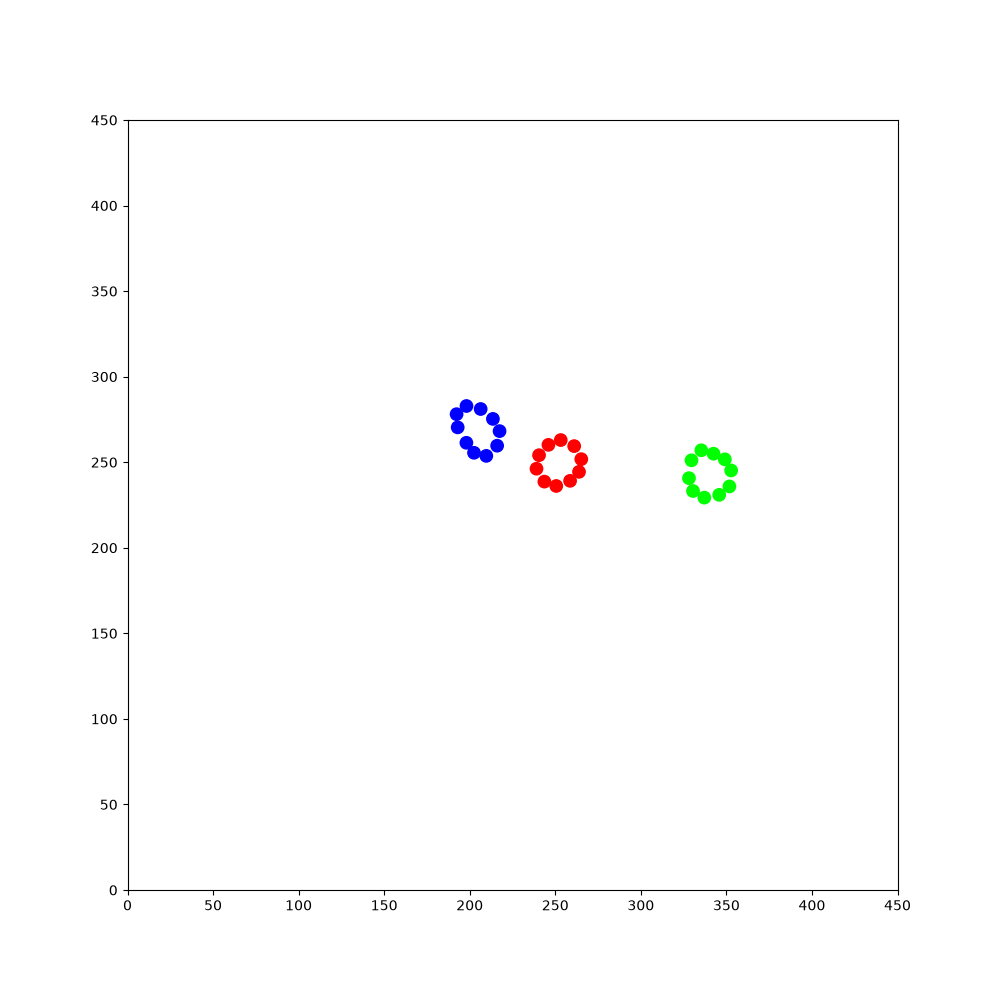

The table this chart was drawn from, first rows:
209.513, 36.0112, 2.20274, 1, 0, 0, 369.882, 381.89, 1.29754, 1, 0, 0, 263.272, 188.191, 2.61235, 1, 0, 0, 246.049, 87.573, 2.19986, 1, 0, 0
209.5, 36.01, 2.203, 1, 0, 0, 369.9, 381.9, 1.298, 1, 0, 0, 264.3, 189.3, 2.612, 1, 0, 0, 246, 87.57, 2.2, 1, 0, 0
208.8, 36.98, 2.191, 1, 0, 0, 370.1, 382.8, 1.37, 1, 0, 0, 263.4, 190.1, 2.62, 1, 0, 0, 245.5, 88.29, 2.259, 1, 0, 0
208.1, 37.94, 2.193, 1, 0, 0, 370.1, 382.6, 1.781, 1, 0, 0, 262.6, 190.9, 2.629, 1, 0, 0, 245.6, 88.22, 2.675, 1, 0, 0
207.4, 38.95, 2.187, 1, 0, 0, 370.1, 382.5, 2.178, 1, 0, 0, 261.5, 191.6, 2.64, 1, 0, 0, 244.5, 88.76, 2.677, 1, 0, 0
206.7, 39.98, 2.193, 1, 0, 0, 370.2, 382.5, 2.578, 1, 0, 0, 260.4, 192.2, 2.636, 1, 0, 0, 243.4, 89.31, 2.677, 1, 0, 0
205.9, 40.99, 2.19, 1, 0, 0, 370.3, 382.4, 2.966, 1, 0, 0, 259.4, 192.8, 2.631, 1, 0, 0, 242.6, 89.7, 2.726, 1, 0, 0
205.2, 42.02, 2.184, 1, 0, 0, 370.5, 382.4, -2.907, 1, 0, 0, 258.6, 193.2, 2.695, 1, 0, 0, 242.7, 89.67, 3.122, 1, 0, 0
204.5, 43, 2.179, 1, 0, 0, 370.6, 382.5, -2.511, 1, 0, 0, 258.7, 193.2, 3.096, 1, 0, 0, 242.8, 89.69, -2.756, 1, 0, 0
203.8, 44.04, 2.172, 1, 0, 0, 370.7, 382.6, -2.104, 1, 0, 0, 257.8, 193.2, -3.134, 1, 0, 0, 242.9, 89.78, -2.351, 1, 0, 0
203.1, 45.06, 2.178, 1, 0, 0, 370.8, 382.8, -1.698, 1, 0, 0, 257.7, 193.1, 3.134, 1, 0, 0, 242.1, 88.92, -2.359, 1, 0, 0
202.4, 46.07, 2.161, 1, 0, 0, 370.7, 382.9, -1.285, 1, 0, 0, 257.6, 193.1, 3.128, 1, 0, 0, 241.2, 88.04, -2.357, 1, 0, 0
201.7, 47.1, 2.163, 1, 0, 0, 370.7, 383, -0.8734, 1, 0, 0, 257.6, 193, 3.132, 1, 0, 0, 240.4, 87.21, -2.361, 1, 0, 0
201, 48.11, 2.177, 1, 0, 0, 370.5, 383.1, -0.4619, 1, 0, 0, 257.6, 192.9, 3.14, 1, 0, 0, 239.5, 86.32, -2.36, 1, 0, 0
200.3, 49.15, 2.18, 1, 0, 0, 370.4, 383.1, -0.04936, 1, 0, 0, 257.6, 192.7, 3.135, 1, 0, 0, 238.6, 85.48, -2.356, 1, 0, 0
199.6, 50.16, 2.159, 1, 0, 0, 370.4, 383.1, 0.3542, 1, 0, 0, 257.5, 192.4, -3.139, 1, 0, 0, 237.8, 84.63, -2.356, 1, 0, 0
198.9, 51.22, 2.161, 1, 0, 0, 370.3, 383.1, 0.7643, 1, 0, 0, 257.4, 192.1, 3.141, 1, 0, 0, 236.9, 83.79, -2.362, 1, 0, 0
198.2, 52.22, 2.17, 1, 0, 0, 370.2, 383, 1.172, 1, 0, 0, 257, 191.8, 3.128, 1, 0, 0, 236.1, 82.96, -2.375, 1, 0, 0
197.6, 53.2, 2.179, 1, 0, 0, 370.2, 382.9, 1.594, 1, 0, 0, 256.5, 192, -3.087, 1, 0, 0, 235.2, 82.12, -2.397, 1, 0, 0
196.8, 54.25, 2.179, 1, 0, 0, 370.2, 382.7, 2.007, 1, 0, 0, 256.6, 192.6, -2.671, 1, 0, 0, 234.3, 81.3, -2.419, 1, 0, 0
196.1, 55.28, 2.183, 1, 0, 0, 370.3, 382.6, 2.419, 1, 0, 0, 256, 192.6, -2.61, 1, 0, 0, 233.3, 80.46, -2.419, 1, 0, 0
195.4, 56.27, 2.177, 1, 0, 0, 370.4, 382.6, 2.83, 1, 0, 0, 255, 192.2, -2.604, 1, 0, 0, 232.6, 79.83, -2.367, 1, 0, 0
194.7, 57.29, 2.183, 1, 0, 0, 369.3, 382.9, 2.822, 1, 0, 0, 253.9, 191.6, -2.594, 1, 0, 0, 232.7, 79.93, -1.977, 1, 0, 0
194, 58.26, 2.179, 1, 0, 0, 368.1, 383.3, 2.822, 1, 0, 0, 253.1, 191.1, -2.54, 1, 0, 0, 232.7, 80.07, -1.563, 1, 0, 0
193.3, 59.28, 2.179, 1, 0, 0, 368.2, 383.3, -3.047, 1, 0, 0, 253.2, 191.2, -2.133, 1, 0, 0, 232.7, 80.2, -1.142, 1, 0, 0
192.6, 60.29, 2.157, 1, 0, 0, 368.4, 383.3, -2.651, 1, 0, 0, 252.7, 190.4, -2.072, 1, 0, 0, 232.7, 80.3, -0.7527, 1, 0, 0
192, 61.31, 2.138, 1, 0, 0, 367.2, 382.7, -2.65, 1, 0, 0, 252.7, 190.5, -1.678, 1, 0, 0, 232.5, 80.36, -0.3421, 1, 0, 0
191.5, 62.07, 2.198, 1, 0, 0, 366.5, 382.3, -2.583, 1, 0, 0, 252.7, 190.6, -1.257, 1, 0, 0, 232.4, 80.38, 0.06436, 1, 0, 0
190.7, 63.07, 2.177, 1, 0, 0, 365.7, 381.7, -2.521, 1, 0, 0, 252.7, 190.7, -0.8552, 1, 0, 0, 232.3, 80.35, 0.4573, 1, 0, 0
190, 64.1, 2.176, 1, 0, 0, 365.8, 381.8, -2.135, 1, 0, 0, 252.6, 190.8, -0.4406, 1, 0, 0, 232.2, 80.29, 0.8503, 1, 0, 0
189.3, 65.11, 2.159, 1, 0, 0, 365.3, 381.1, -2.086, 1, 0, 0, 252.5, 190.8, -0.03933, 1, 0, 0, 232.2, 80.18, 1.241, 1, 0, 0
188.7, 66.14, 2.15, 1, 0, 0, 364.9, 380.3, -2.036, 1, 0, 0, 252.4, 190.8, 0.3693, 1, 0, 0, 232.6, 81.33, 1.221, 1, 0, 0
188.2, 66.88, 2.201, 1, 0, 0, 364.9, 380.4, -1.623, 1, 0, 0, 253.8, 190.8, 0.3677, 1, 0, 0, 232.6, 81.22, 1.615, 1, 0, 0
187.5, 67.84, 2.195, 1, 0, 0, 364.9, 380.6, -1.218, 1, 0, 0, 254.9, 190.7, 0.4221, 1, 0, 0, 232.6, 81.09, 2.039, 1, 0, 0
186.7, 68.81, 2.21, 1, 0, 0, 364.9, 380.7, -0.8103, 1, 0, 0, 255.1, 190.2, 0.8227, 1, 0, 0, 232.7, 81, 2.451, 1, 0, 0
186, 69.79, 2.201, 1, 0, 0, 364.8, 380.7, -0.404, 1, 0, 0, 256.3, 190.8, 0.8146, 1, 0, 0, 232.8, 80.94, 2.858, 1, 0, 0
185.3, 70.75, 2.194, 1, 0, 0, 364.7, 380.8, -0.003091, 1, 0, 0, 256.2, 190.8, 1.21, 1, 0, 0, 232.9, 80.94, -3.02, 1, 0, 0
184.6, 71.71, 2.196, 1, 0, 0, 364.5, 380.7, 0.4069, 1, 0, 0, 257.1, 191.6, 1.188, 1, 0, 0, 232, 80.81, -2.971, 1, 0, 0
183.9, 72.69, 2.193, 1, 0, 0, 364.4, 380.7, 0.8114, 1, 0, 0, 258, 192.6, 1.182, 1, 0, 0, 230.7, 80.59, -2.969, 1, 0, 0
183.2, 73.68, 2.186, 1, 0, 0, 364.4, 380.6, 1.229, 1, 0, 0, 258.6, 193.5, 1.248, 1, 0, 0, 229.5, 80.38, -2.968, 1, 0, 0
182.5, 74.73, 2.187, 1, 0, 0, 364.4, 380.4, 1.636, 1, 0, 0, 258.6, 193.4, 1.66, 1, 0, 0, 228.4, 80.18, -2.97, 1, 0, 0
181.8, 75.73, 2.191, 1, 0, 0, 364.4, 380.3, 2.04, 1, 0, 0, 259.2, 193.2, 2.051, 1, 0, 0, 227.1, 79.97, -2.977, 1, 0, 0
181, 76.75, 2.19, 1, 0, 0, 364.4, 380.3, 2.436, 1, 0, 0, 259.8, 193.2, 2.457, 1, 0, 0, 225.9, 79.78, -2.998, 1, 0, 0
180.3, 77.75, 2.192, 1, 0, 0, 364.5, 380.2, 2.83, 1, 0, 0, 260.4, 193.1, 2.875, 1, 0, 0, 224.7, 79.61, -2.998, 1, 0, 0
179.6, 78.74, 2.2, 1, 0, 0, 364.7, 380.2, -3.043, 1, 0, 0, 260.4, 193.6, 2.878, 1, 0, 0, 223.5, 79.43, -2.997, 1, 0, 0
179.1, 79.44, 2.269, 1, 0, 0, 363.8, 380.1, -2.995, 1, 0, 0, 260.3, 194, 2.928, 1, 0, 0, 222.6, 79.27, -2.936, 1, 0, 0
179.2, 79.37, 2.684, 1, 0, 0, 362.9, 379.9, -2.933, 1, 0, 0, 260.4, 194, -2.941, 1, 0, 0, 222.8, 79.33, -2.52, 1, 0, 0
179.3, 79.33, 3.093, 1, 0, 0, 362.1, 379.7, -2.878, 1, 0, 0, 260.2, 194.1, -2.939, 1, 0, 0, 222.8, 79.39, -2.117, 1, 0, 0
179.4, 79.35, -2.787, 1, 0, 0, 362.2, 379.8, -2.471, 1, 0, 0, 260.2, 194.2, -2.953, 1, 0, 0, 222.8, 79.48, -1.712, 1, 0, 0
179.5, 79.4, -2.388, 1, 0, 0, 361.3, 379, -2.463, 1, 0, 0, 260, 194.5, -2.972, 1, 0, 0, 222.8, 79.57, -1.305, 1, 0, 0
179.6, 79.52, -1.986, 1, 0, 0, 360.4, 378.3, -2.463, 1, 0, 0, 259.8, 194.9, -2.978, 1, 0, 0, 222.8, 79.67, -0.9172, 1, 0, 0
179.6, 79.63, -1.588, 1, 0, 0, 360.5, 378.4, -2.057, 1, 0, 0, 259.7, 195.3, -2.925, 1, 0, 0, 222.7, 79.75, -0.5289, 1, 0, 0
179.6, 79.75, -1.198, 1, 0, 0, 359.9, 377.3, -2.057, 1, 0, 0, 259.4, 195.6, -2.864, 1, 0, 0, 222.6, 79.78, -0.1258, 1, 0, 0
179.6, 79.83, -0.7995, 1, 0, 0, 359.9, 377.4, -1.651, 1, 0, 0, 259.5, 195.6, -2.471, 1, 0, 0, 222.5, 79.77, 0.2653, 1, 0, 0
179.5, 79.9, -0.4044, 1, 0, 0, 359.9, 377.6, -1.265, 1, 0, 0, 259.2, 195.6, -2.469, 1, 0, 0, 223.4, 80.03, 0.3119, 1, 0, 0
179.3, 79.93, 0.007952, 1, 0, 0, 360.3, 376.4, -1.281, 1, 0, 0, 259, 195.8, -2.484, 1, 0, 0, 223.3, 79.97, 0.7103, 1, 0, 0
180.2, 79.96, 0.0681, 1, 0, 0, 360.6, 375.5, -1.226, 1, 0, 0, 258.7, 196, -2.476, 1, 0, 0, 223.2, 79.9, 1.107, 1, 0, 0
181.5, 80.05, 0.06027, 1, 0, 0, 360.5, 375.6, -0.8361, 1, 0, 0, 258.3, 196.2, -2.486, 1, 0, 0, 223.8, 80.97, 1.094, 1, 0, 0
182.7, 80.11, 0.05722, 1, 0, 0, 360.4, 375.7, -0.4302, 1, 0, 0, 257.6, 196.3, -2.498, 1, 0, 0, 224.2, 81.8, 1.157, 1, 0, 0
183.9, 80.19, 0.07302, 1, 0, 0, 360.3, 375.7, -0.03016, 1, 0, 0, 257, 196.1, -2.44, 1, 0, 0, 224.5, 82.65, 1.214, 1, 0, 0
185.1, 80.27, 0.05579, 1, 0, 0, 360.2, 375.7, 0.3913, 1, 0, 0, 256.2, 196.2, -2.452, 1, 0, 0, 224.8, 83.5, 1.274, 1, 0, 0
... 1,740 more rows
